Photos from the image-classification dataset "crops" in the GitHub repository stingdrei/A-CNN-BASED-Automated-System-for-Multi-Criterion-Egg-Grading-Quality-Sizing-And-Damage-Detection. Its 2 classes are: clean, stained.

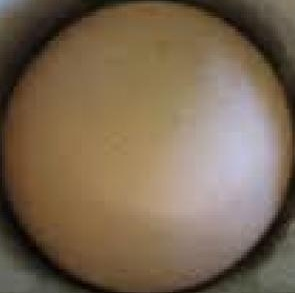
Label: stained

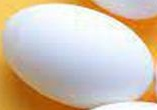
Label: clean

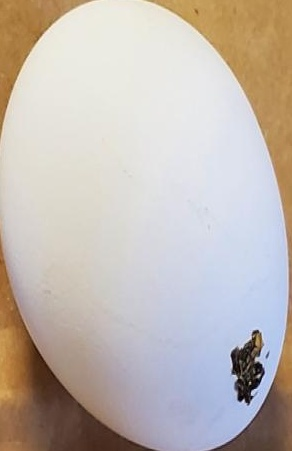
Label: stained

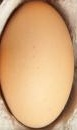
Label: clean

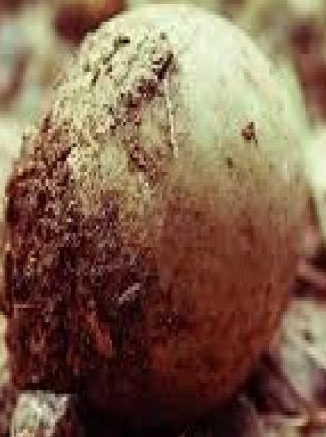
Label: stained

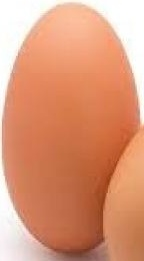
Label: clean
